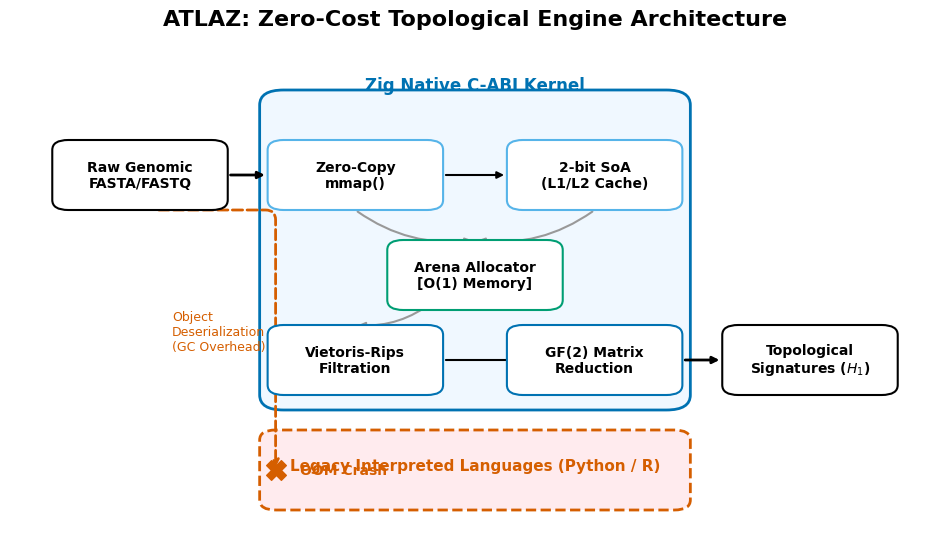

Write Python code to recreate this figure. (Note: this script raises an exception after producing the figure.)
import os
import matplotlib.pyplot as plt
import matplotlib.patches as patches

plt.style.use('default')

okabe = {
    'black': '#000000', 'sky': '#56B4E9', 'blue': '#0072B2',
    'vermillion': '#D55E00', 'green': '#009E73', 'gray': '#999999', 'bg': '#FFFFFF'
}

plt.rcParams.update({
    'font.family': 'sans-serif', 'font.sans-serif': ['Helvetica', 'Arial'],
    'axes.facecolor': okabe['bg'], 'figure.facecolor': okabe['bg']
})

fig, ax = plt.subplots(figsize=(12, 6))
ax.axis('off')

# Title
ax.text(0.5, 0.95, "ATLAZ: Zero-Cost Topological Engine Architecture", ha='center', weight='bold', fontsize=16)

# Main Engine Box (The ATLAZ Boundary)
engine_box = patches.FancyBboxPatch((0.25, 0.2), 0.5, 0.6, boxstyle="round,pad=0.02,rounding_size=0.03", fill=True, facecolor='#F0F8FF', edgecolor=okabe['blue'], lw=2, zorder=1)
ax.add_patch(engine_box)
ax.text(0.5, 0.82, "Zig Native C-ABI Kernel", ha='center', weight='bold', color=okabe['blue'], fontsize=12, zorder=2)

# Sub-components inside Engine
def draw_node(x, y, text, color, w=0.18, h=0.1):
    box = patches.FancyBboxPatch((x - w/2, y - h/2), w, h, boxstyle="round,pad=0.02,rounding_size=0.02", fill=True, facecolor='white', edgecolor=color, lw=1.5, zorder=3)
    ax.add_patch(box)
    ax.text(x, y, text, ha='center', va='center', weight='bold', fontsize=10, zorder=4)

draw_node(0.35, 0.65, "Zero-Copy\nmmap()", okabe['sky'])
draw_node(0.65, 0.65, "2-bit SoA\n(L1/L2 Cache)", okabe['sky'])
draw_node(0.5, 0.45, "Arena Allocator\n[O(1) Memory]", okabe['green'])
draw_node(0.35, 0.28, "Vietoris-Rips\nFiltration", okabe['blue'])
draw_node(0.65, 0.28, "GF(2) Matrix\nReduction", okabe['blue'])

# Internal Flow Arrows
kw = dict(arrowstyle="-|>", color=okabe['black'], lw=1.5)
ax.annotate("", xy=(0.54, 0.65), xytext=(0.46, 0.65), arrowprops=kw, zorder=2)
ax.annotate("", xy=(0.5, 0.52), xytext=(0.65, 0.58), arrowprops=dict(arrowstyle="-|>", color=okabe['gray'], lw=1.5, connectionstyle="arc3,rad=-0.2"), zorder=2)
ax.annotate("", xy=(0.5, 0.52), xytext=(0.35, 0.58), arrowprops=dict(arrowstyle="-|>", color=okabe['gray'], lw=1.5, connectionstyle="arc3,rad=0.2"), zorder=2)
ax.annotate("", xy=(0.35, 0.35), xytext=(0.45, 0.4), arrowprops=dict(arrowstyle="-|>", color=okabe['gray'], lw=1.5, connectionstyle="arc3,rad=-0.2"), zorder=2)
ax.annotate("", xy=(0.65, 0.28), xytext=(0.46, 0.28), arrowprops=kw, zorder=2)

# Inputs
draw_node(0.08, 0.65, "Raw Genomic\nFASTA/FASTQ", okabe['black'])
ax.annotate("", xy=(0.24, 0.65), xytext=(0.19, 0.65), arrowprops=dict(arrowstyle="-|>", color=okabe['black'], lw=2), zorder=2)

# Outputs
draw_node(0.92, 0.28, "Topological\nSignatures ($H_1$)", okabe['black'])
ax.annotate("", xy=(0.81, 0.28), xytext=(0.76, 0.28), arrowprops=dict(arrowstyle="-|>", color=okabe['black'], lw=2), zorder=2)

# Legacy Failure Path
legacy_box = patches.FancyBboxPatch((0.25, 0.0), 0.5, 0.12, boxstyle="round,pad=0.02,rounding_size=0.02", fill=True, facecolor='#FFEBEE', edgecolor=okabe['vermillion'], lw=2, ls='--', zorder=1)
ax.add_patch(legacy_box)
ax.text(0.5, 0.06, "Legacy Interpreted Languages (Python / R)", ha='center', weight='bold', color=okabe['vermillion'], fontsize=11, zorder=2)
ax.annotate("", xy=(0.25, 0.06), xytext=(0.1, 0.58), arrowprops=dict(arrowstyle="->", color=okabe['vermillion'], lw=2, ls='--', connectionstyle="angle,angleA=0,angleB=-90,rad=10"), zorder=2)
ax.text(0.12, 0.3, "Object\nDeserialization\n(GC Overhead)", color=okabe['vermillion'], fontsize=9, ha='left')
ax.scatter([0.25], [0.06], color=okabe['vermillion'], marker='X', s=200, zorder=5)
ax.text(0.28, 0.06, "OOM Crash", color=okabe['vermillion'], weight='bold', va='center')

plt.savefig("/Users/sulky/Desktop/biozig/ATLAZ/manuscript_mbe/figures/figure_1_architecture.svg", format='svg', bbox_inches='tight', dpi=600)
plt.close()
print("Figure 1 Re-rendered.")
